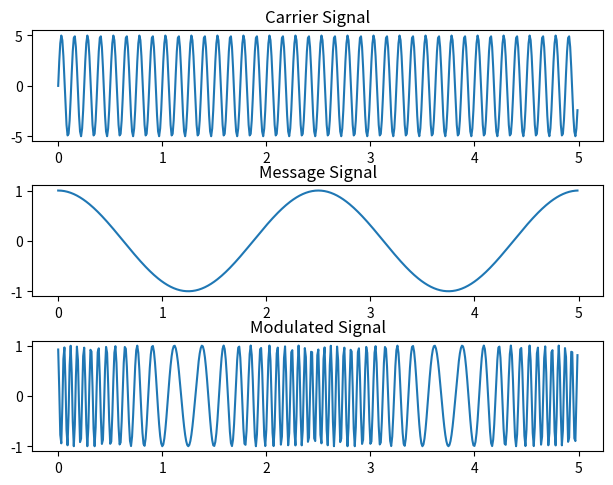

Reproduce this figure in Python.
import numpy as np
import matplotlib.pyplot as plt 

figure, axis = plt.subplots(3)
plt.tight_layout()

#carrier Signal 
carrier_time = np.arange(0,5,0.01)
carrier_A = 5
carrier_f = 8
carrier_phase = 0
carrier_amplitude = carrier_A*np.sin(2*np.pi*carrier_f*carrier_time+carrier_phase)
axis[0].plot(carrier_time,carrier_amplitude)
axis[0].set_title('Carrier Signal')

#Message Signal
message_time = np.arange(0,5,0.01)
message_A = 1
message_f = 0.4
message_phase = (np.pi/2)
thita = 2*np.pi*message_f*message_time+message_phase
message_amplitude = message_A*np.sin(thita)
axis[1].plot(message_time,message_amplitude)
axis[1].set_title('Message Signal')

#Modulated Signal
modulated_time = np.arange(0,5,0.01)
moudlated_frequency = 10
k = 0.4 #sensitivity
phi = 2*np.pi*moudlated_frequency*modulated_time + k*np.cumsum(message_amplitude)
modulated_amplitude = np.cos(phi)
axis[2].plot(modulated_time,modulated_amplitude)
axis[2].set_title('Modulated Signal')

plt.show()